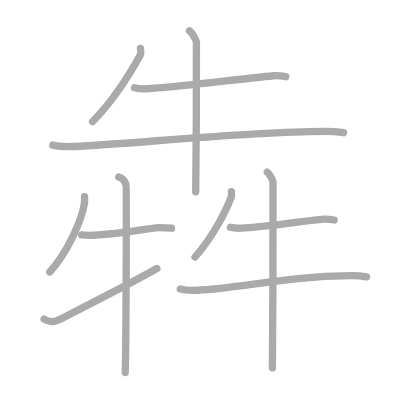
t = 0.00 s
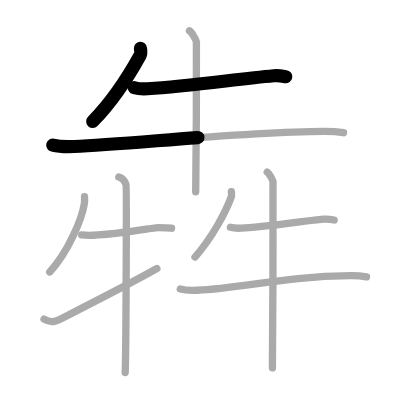
t = 2.50 s
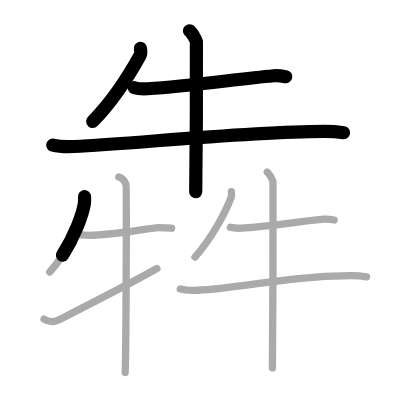
t = 4.75 s
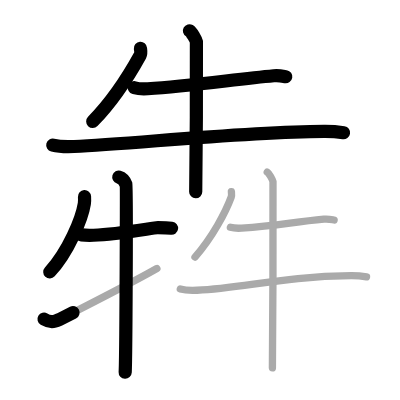
t = 7.25 s
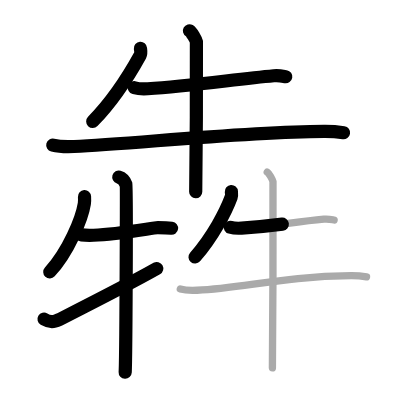
t = 9.50 s
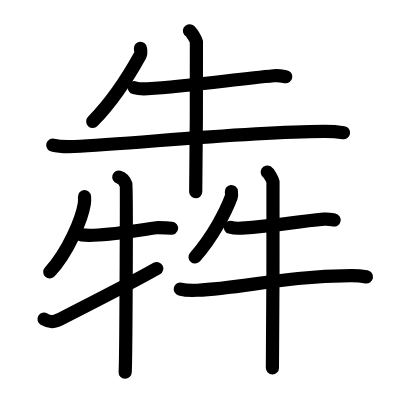
t = 12.00 s

The animated SVG that drew these frames (rendered in a browser with its animation timeline set to each time). Animation: 12 SMIL elements (animate=12); one cycle of 12.00 s.

<?xml version="1.0" standalone="no"?>
<!DOCTYPE svg PUBLIC "-//W3C//DTD SVG 1.1//EN"   "http://www.w3.org/Graphics/SVG/1.1/DTD/svg11.dtd">
<svg width="400px" height="400px"  version="1.1" xmlns="http://www.w3.org/2000/svg">
  <defs>
    <marker id="Triangle" viewBox="0 0 10 10" refX="0" refY="5" markerUnits="strokeWidth" markerWidth="3" style="stroke-opacity:0%;fill:#aaaaaa;" markerHeight="2" orient="auto">
      <path d="M 0 0 L 10 5 L 0 10 z" />
    </marker>
    
    <marker id="Arrow" viewBox="0 0 10 10" refX="5" refY="5" markerUnits="strokeWidth" markerWidth="1.8" style="stroke-opacity:0%;fill:#770000;" markerHeight="2" orient="auto">
      <path d="M 0 4 L 6 4 L 4 1 L 10 5 L 4 9 L 6 6 L 0 6 z" />
        <circle cx="5" cy="5" r="5" />
      </marker>
    
    <marker id="TriangleRed" viewBox="0 0 10 10" refX="0" refY="5" markerUnits="strokeWidth" markerWidth="3" style="stroke-opacity:0%;fill:#CC0000;" markerHeight="2" orient="auto">
      <path d="M 0 0 L 10 5 L 0 10 z" />
    </marker>
    
    <marker id="ArrowRed" viewBox="0 0 10 10" refX="5" refY="5" markerUnits="strokeWidth" markerWidth="1.8" style="stroke-opacity:0%;fill:#CC0000;" markerHeight="2" orient="auto">
      <path d="M 0 4 L 6 4 L 4 1 L 10 5 L 4 9 L 6 6 L 0 6 z" />
        <circle cx="5" cy="5" r="5" />
      </marker>
    
  </defs>
  
  <path style="fill:#ffffff; fill-opacity:100%; fill-rule:evenodd; stroke-width:0;" d="M 0 0 L 400px 0 L 400px 400px L 0 400px L 0 0" />

  <g transform="scale(3.6697247706422 3.6697247706422)">
<path style="fill:none; fill-opacity:0%; fill-rule:evenodd; stroke:#aaaaaa; stroke-opacity:100%; stroke-width: 1.5pt; stroke-linejoin:round; stroke-linecap:round;" d="M38.27 13.17c0.04 0.47 0.26 1.28-0.07 1.89C35.75 19.5 31 27.25 25.25 33.12"></path>
<path style="fill:none; fill-opacity:0%; fill-rule:evenodd; stroke:#aaaaaa; stroke-opacity:100%; stroke-width: 1.5pt; stroke-linejoin:round; stroke-linecap:round;" d="M36.63 23.91c0.94 0.27 2.66 0.33 3.6 0.27c11.52-0.75 24.02-2.59 34.36-3.54c1.55-0.14 2.5 0.13 3.29 0.26"></path>
<path style="fill:none; fill-opacity:0%; fill-rule:evenodd; stroke:#aaaaaa; stroke-opacity:100%; stroke-width: 1.5pt; stroke-linejoin:round; stroke-linecap:round;" d="M14.38 39.54c1.52 0.38 4.3 0.45 5.82 0.38c15.8-0.64 45.05-3.99 68.11-4.14c2.53-0.02 4.05 0.18 5.31 0.38"></path>
<path style="fill:none; fill-opacity:0%; fill-rule:evenodd; stroke:#aaaaaa; stroke-opacity:100%; stroke-width: 1.5pt; stroke-linejoin:round; stroke-linecap:round;" d="M51.63 8.38c0.57 0.32 1.77 2.38 1.89 3.02c0.11 0.64-0.07 36.87-0.19 40.85"></path>
<path style="fill:none; fill-opacity:0%; fill-rule:evenodd; stroke:#aaaaaa; stroke-opacity:100%; stroke-width: 1.5pt; stroke-linejoin:round; stroke-linecap:round;" d="M23.03 53.57c0.03 0.48 0.06 1.25-0.05 1.94c-0.65 4.1-4.35 13.08-9.42 18.59"></path>
<path style="fill:none; fill-opacity:0%; fill-rule:evenodd; stroke:#aaaaaa; stroke-opacity:100%; stroke-width: 1.5pt; stroke-linejoin:round; stroke-linecap:round;" d="M22.25 64.01c0.89 0.11 2 0.13 3.25 0.09c6.87-0.26 16.44-2.07 17.5-2.07c1.25 0 2.5 0 3.75 0.16"></path>
<path style="fill:none; fill-opacity:0%; fill-rule:evenodd; stroke:#aaaaaa; stroke-opacity:100%; stroke-width: 1.5pt; stroke-linejoin:round; stroke-linecap:round;" d="M32.37 48.25c1.09 0.31 1.74 1.4 1.96 2.02c0.22 0.62 0 47.35-0.22 51.23"></path>
<path style="fill:none; fill-opacity:0%; fill-rule:evenodd; stroke:#aaaaaa; stroke-opacity:100%; stroke-width: 1.5pt; stroke-linejoin:round; stroke-linecap:round;" d="M12 86.97c1.97 1.16 3.11 0.66 5.08-0.34c1.16-0.59 20.74-10.65 25.67-13.46"></path>
<path style="fill:none; fill-opacity:0%; fill-rule:evenodd; stroke:#aaaaaa; stroke-opacity:100%; stroke-width: 1.5pt; stroke-linejoin:round; stroke-linecap:round;" d="M63.05 52.22c0.03 0.37 0.14 0.99-0.05 1.5c-1.5 4.03-5 10.78-9.86 16.33"></path>
<path style="fill:none; fill-opacity:0%; fill-rule:evenodd; stroke:#aaaaaa; stroke-opacity:100%; stroke-width: 1.5pt; stroke-linejoin:round; stroke-linecap:round;" d="M62.78 61.93c0.8 0.24 2.26 0.29 3.06 0.24c9.8-0.65 13.61-1.62 22.41-2.45c1.32-0.12 2.13 0.11 2.8 0.23"></path>
<path style="fill:none; fill-opacity:0%; fill-rule:evenodd; stroke:#aaaaaa; stroke-opacity:100%; stroke-width: 1.5pt; stroke-linejoin:round; stroke-linecap:round;" d="M49.13 78.76c1.2 0.33 3.4 0.39 4.6 0.33c12.48-0.56 23.73-3.84 41.95-3.97c2-0.01 3.2 0.16 4.2 0.33"></path>
<path style="fill:none; fill-opacity:0%; fill-rule:evenodd; stroke:#aaaaaa; stroke-opacity:100%; stroke-width: 1.5pt; stroke-linejoin:round; stroke-linecap:round;" d="M72.82 46.88c0.47 0.28 1.48 2.07 1.57 2.63c0.1 0.55-0.06 47.28-0.16 50.74"></path>

<path style="fill:none; fill-opacity:0%; fill-rule:evenodd; stroke:#000000; stroke-opacity:100%; stroke-width: 2.7pt; stroke-linejoin:round; stroke-linecap:round;" d="M38.27 13.17c0.04 0.47 0.26 1.28-0.07 1.89C35.75 19.5 31 27.25 25.25 33.12" pathLength="100" stroke-dashoffset="100" stroke-dasharray="100 105"><animate id="dashAnim1" attributeName="stroke-dashoffset" from="100" to="0" dur="1s" calcMode="linear" fill="freeze"/></path>
<path style="fill:none; fill-opacity:0%; fill-rule:evenodd; stroke:#000000; stroke-opacity:100%; stroke-width: 2.7pt; stroke-linejoin:round; stroke-linecap:round;" d="M36.63 23.91c0.94 0.27 2.66 0.33 3.6 0.27c11.52-0.75 24.02-2.59 34.36-3.54c1.55-0.14 2.5 0.13 3.29 0.26" pathLength="100" stroke-dashoffset="100" stroke-dasharray="100 105"><animate id="dashAnim2" attributeName="stroke-dashoffset" from="100" to="0" dur="1s" calcMode="linear" begin="dashAnim1.end" fill="freeze"/></path>
<path style="fill:none; fill-opacity:0%; fill-rule:evenodd; stroke:#000000; stroke-opacity:100%; stroke-width: 2.7pt; stroke-linejoin:round; stroke-linecap:round;" d="M14.38 39.54c1.52 0.38 4.3 0.45 5.82 0.38c15.8-0.64 45.05-3.99 68.11-4.14c2.53-0.02 4.05 0.18 5.31 0.38" pathLength="100" stroke-dashoffset="100" stroke-dasharray="100 105"><animate id="dashAnim3" attributeName="stroke-dashoffset" from="100" to="0" dur="1s" calcMode="linear" begin="dashAnim2.end" fill="freeze"/></path>
<path style="fill:none; fill-opacity:0%; fill-rule:evenodd; stroke:#000000; stroke-opacity:100%; stroke-width: 2.7pt; stroke-linejoin:round; stroke-linecap:round;" d="M51.63 8.38c0.57 0.32 1.77 2.38 1.89 3.02c0.11 0.64-0.07 36.87-0.19 40.85" pathLength="100" stroke-dashoffset="100" stroke-dasharray="100 105"><animate id="dashAnim4" attributeName="stroke-dashoffset" from="100" to="0" dur="1s" calcMode="linear" begin="dashAnim3.end" fill="freeze"/></path>
<path style="fill:none; fill-opacity:0%; fill-rule:evenodd; stroke:#000000; stroke-opacity:100%; stroke-width: 2.7pt; stroke-linejoin:round; stroke-linecap:round;" d="M23.03 53.57c0.03 0.48 0.06 1.25-0.05 1.94c-0.65 4.1-4.35 13.08-9.42 18.59" pathLength="100" stroke-dashoffset="100" stroke-dasharray="100 105"><animate id="dashAnim5" attributeName="stroke-dashoffset" from="100" to="0" dur="1s" calcMode="linear" begin="dashAnim4.end" fill="freeze"/></path>
<path style="fill:none; fill-opacity:0%; fill-rule:evenodd; stroke:#000000; stroke-opacity:100%; stroke-width: 2.7pt; stroke-linejoin:round; stroke-linecap:round;" d="M22.25 64.01c0.89 0.11 2 0.13 3.25 0.09c6.87-0.26 16.44-2.07 17.5-2.07c1.25 0 2.5 0 3.75 0.16" pathLength="100" stroke-dashoffset="100" stroke-dasharray="100 105"><animate id="dashAnim6" attributeName="stroke-dashoffset" from="100" to="0" dur="1s" calcMode="linear" begin="dashAnim5.end" fill="freeze"/></path>
<path style="fill:none; fill-opacity:0%; fill-rule:evenodd; stroke:#000000; stroke-opacity:100%; stroke-width: 2.7pt; stroke-linejoin:round; stroke-linecap:round;" d="M32.37 48.25c1.09 0.31 1.74 1.4 1.96 2.02c0.22 0.62 0 47.35-0.22 51.23" pathLength="100" stroke-dashoffset="100" stroke-dasharray="100 105"><animate id="dashAnim7" attributeName="stroke-dashoffset" from="100" to="0" dur="1s" calcMode="linear" begin="dashAnim6.end" fill="freeze"/></path>
<path style="fill:none; fill-opacity:0%; fill-rule:evenodd; stroke:#000000; stroke-opacity:100%; stroke-width: 2.7pt; stroke-linejoin:round; stroke-linecap:round;" d="M12 86.97c1.97 1.16 3.11 0.66 5.08-0.34c1.16-0.59 20.74-10.65 25.67-13.46" pathLength="100" stroke-dashoffset="100" stroke-dasharray="100 105"><animate id="dashAnim8" attributeName="stroke-dashoffset" from="100" to="0" dur="1s" calcMode="linear" begin="dashAnim7.end" fill="freeze"/></path>
<path style="fill:none; fill-opacity:0%; fill-rule:evenodd; stroke:#000000; stroke-opacity:100%; stroke-width: 2.7pt; stroke-linejoin:round; stroke-linecap:round;" d="M63.05 52.22c0.03 0.37 0.14 0.99-0.05 1.5c-1.5 4.03-5 10.78-9.86 16.33" pathLength="100" stroke-dashoffset="100" stroke-dasharray="100 105"><animate id="dashAnim9" attributeName="stroke-dashoffset" from="100" to="0" dur="1s" calcMode="linear" begin="dashAnim8.end" fill="freeze"/></path>
<path style="fill:none; fill-opacity:0%; fill-rule:evenodd; stroke:#000000; stroke-opacity:100%; stroke-width: 2.7pt; stroke-linejoin:round; stroke-linecap:round;" d="M62.78 61.93c0.8 0.24 2.26 0.29 3.06 0.24c9.8-0.65 13.61-1.62 22.41-2.45c1.32-0.12 2.13 0.11 2.8 0.23" pathLength="100" stroke-dashoffset="100" stroke-dasharray="100 105"><animate id="dashAnim10" attributeName="stroke-dashoffset" from="100" to="0" dur="1s" calcMode="linear" begin="dashAnim9.end" fill="freeze"/></path>
<path style="fill:none; fill-opacity:0%; fill-rule:evenodd; stroke:#000000; stroke-opacity:100%; stroke-width: 2.7pt; stroke-linejoin:round; stroke-linecap:round;" d="M49.13 78.76c1.2 0.33 3.4 0.39 4.6 0.33c12.48-0.56 23.73-3.84 41.95-3.97c2-0.01 3.2 0.16 4.2 0.33" pathLength="100" stroke-dashoffset="100" stroke-dasharray="100 105"><animate id="dashAnim11" attributeName="stroke-dashoffset" from="100" to="0" dur="1s" calcMode="linear" begin="dashAnim10.end" fill="freeze"/></path>
<path style="fill:none; fill-opacity:0%; fill-rule:evenodd; stroke:#000000; stroke-opacity:100%; stroke-width: 2.7pt; stroke-linejoin:round; stroke-linecap:round;" d="M72.82 46.88c0.47 0.28 1.48 2.07 1.57 2.63c0.1 0.55-0.06 47.28-0.16 50.74" pathLength="100" stroke-dashoffset="100" stroke-dasharray="100 105"><animate id="dashAnim12" attributeName="stroke-dashoffset" from="100" to="0" dur="1s" calcMode="linear" begin="dashAnim11.end" fill="freeze"/></path>

</g>

</svg>  
          
